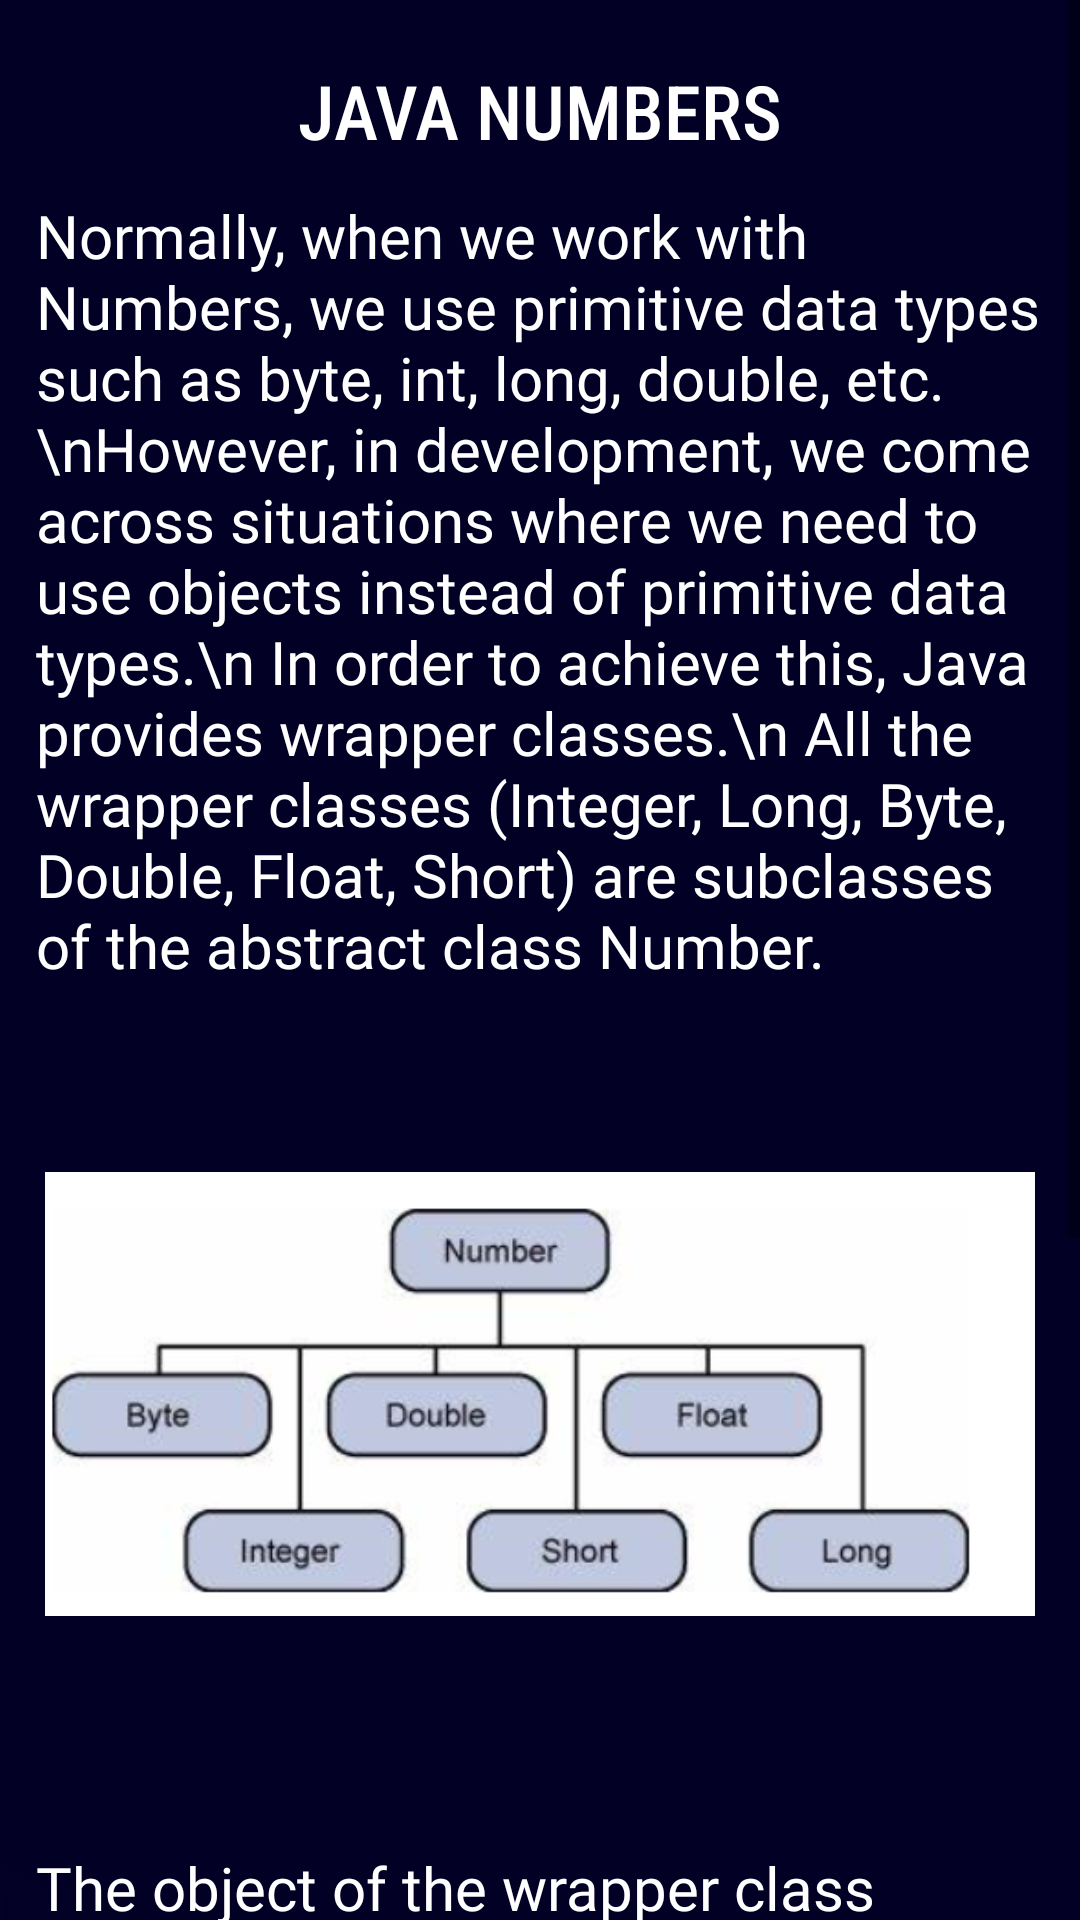

The Android layout XML behind this screen, and the referenced resources:
<!-- AndroidManifest.xml: application theme Theme.StudyCore -->
<!-- res/layout/activity_javanumbers.xml -->
<?xml version="1.0" encoding="utf-8"?>
<ScrollView xmlns:android="http://schemas.android.com/apk/res/android"
    xmlns:app="http://schemas.android.com/apk/res-auto"
    xmlns:tools="http://schemas.android.com/tools"
    android:layout_width="match_parent"
    android:layout_height="match_parent"
    tools:context=".Javanumbers"
    android:background="@drawable/overviewbackground">
    <LinearLayout
        android:layout_width="match_parent"
        android:layout_height="match_parent"
        android:orientation="vertical">

        <TextView
            android:layout_width="match_parent"
            android:layout_height="50dp"
            android:text="JAVA NUMBERS"
            android:textAlignment="center"
            android:paddingTop="20dp"
            android:textSize="25dp"
            android:textColor="@color/white"
            android:fontFamily="sans-serif-condensed-medium"/>

        <TextView
            android:layout_width="match_parent"
            android:layout_height="match_parent"
            android:layout_marginLeft="12dp"
            android:layout_marginRight="10dp"
            android:fontFamily="@font/didact_gothic"
            android:paddingTop="15dp"
            android:text="Normally, when we work with Numbers, we use primitive data types such as byte, int, long, double, etc.\nHowever, in development, we come across situations where we need to use objects instead of primitive data types.\n In order to achieve this, Java provides wrapper classes.\n
All the wrapper classes (Integer, Long, Byte, Double, Float, Short) are subclasses of the abstract class Number."
            android:textSize="20dp"
            android:textColor="@color/white" />
        <ImageView
            android:layout_width="wrap_content"
            android:layout_height="wrap_content"
            android:src="@drawable/javanumbers"
            android:layout_margin="15dp"/>
        <TextView
            android:layout_width="match_parent"
            android:layout_height="match_parent"
            android:layout_marginLeft="12dp"
            android:layout_marginRight="10dp"
            android:fontFamily="@font/didact_gothic"
            android:paddingTop="15dp"
            android:text="The object of the wrapper class contains or wraps its respective primitive data type.\n\n Converting primitive data types into object is called boxing, and this is taken care by the compiler.\n Therefore, while using a wrapper class you just need to pass the value of the primitive data type to the constructor of the Wrapper class.\n
And the Wrapper object will be converted back to a primitive data type, and this process is called unboxing.\n The Number class is part of the java.lang package."
            android:textSize="20dp"
            android:textColor="@color/white" />

        <TextView
            android:id="@+id/javanumbers"
            android:layout_width="match_parent"
            android:layout_height="match_parent"
            android:layout_marginLeft="12dp"
            android:layout_marginRight="10dp"
            android:fontFamily="@font/didact_gothic"
            android:paddingTop="15dp"
            android:text="@string/javanumbers"
            android:textAlignment="center"
            android:textSize="20dp"
            android:textColor="@color/white" />












    </LinearLayout>

</ScrollView>
<!-- resources referenced by this layout -->
<resources>
  <!-- drawable javanumbers: png bitmap (drawable, 62685 bytes) -->
  <!-- drawable overviewbackground: png bitmap (drawable, 3685 bytes) -->
  <string name="javanumbers"><a href="https://www.tutorialspoint.com/java/java_numbers.htm">For More! Tap Here...</a></string>
  <style name="Theme.StudyCore" parent="Theme.MaterialComponents.Light.NoActionBar">
          
          <item name="colorPrimary">@color/purple_500</item>
          <item name="colorPrimaryVariant">@color/purple_700</item>
          <item name="colorOnPrimary">@color/white</item>
          
          <item name="colorSecondary">@color/teal_200</item>
          <item name="colorSecondaryVariant">@color/teal_700</item>
          <item name="colorOnSecondary">@color/black</item>
          
          <item name="android:statusBarColor" tools:targetApi="l">?attr/colorPrimaryVariant</item>
          
      </style>
  <!-- not gathered from this repository: default colours our renderer supplied (Android Studio template values) -->
  <color name="purple_500">#FF6200EE</color>
  <color name="purple_700">#FF3700B3</color>
  <color name="teal_200">#FF03DAC5</color>
  <color name="teal_700">#FF018786</color>
  <color name="black">#FF000000</color>
  <color name="white">#FFFFFFFF</color>
</resources>
